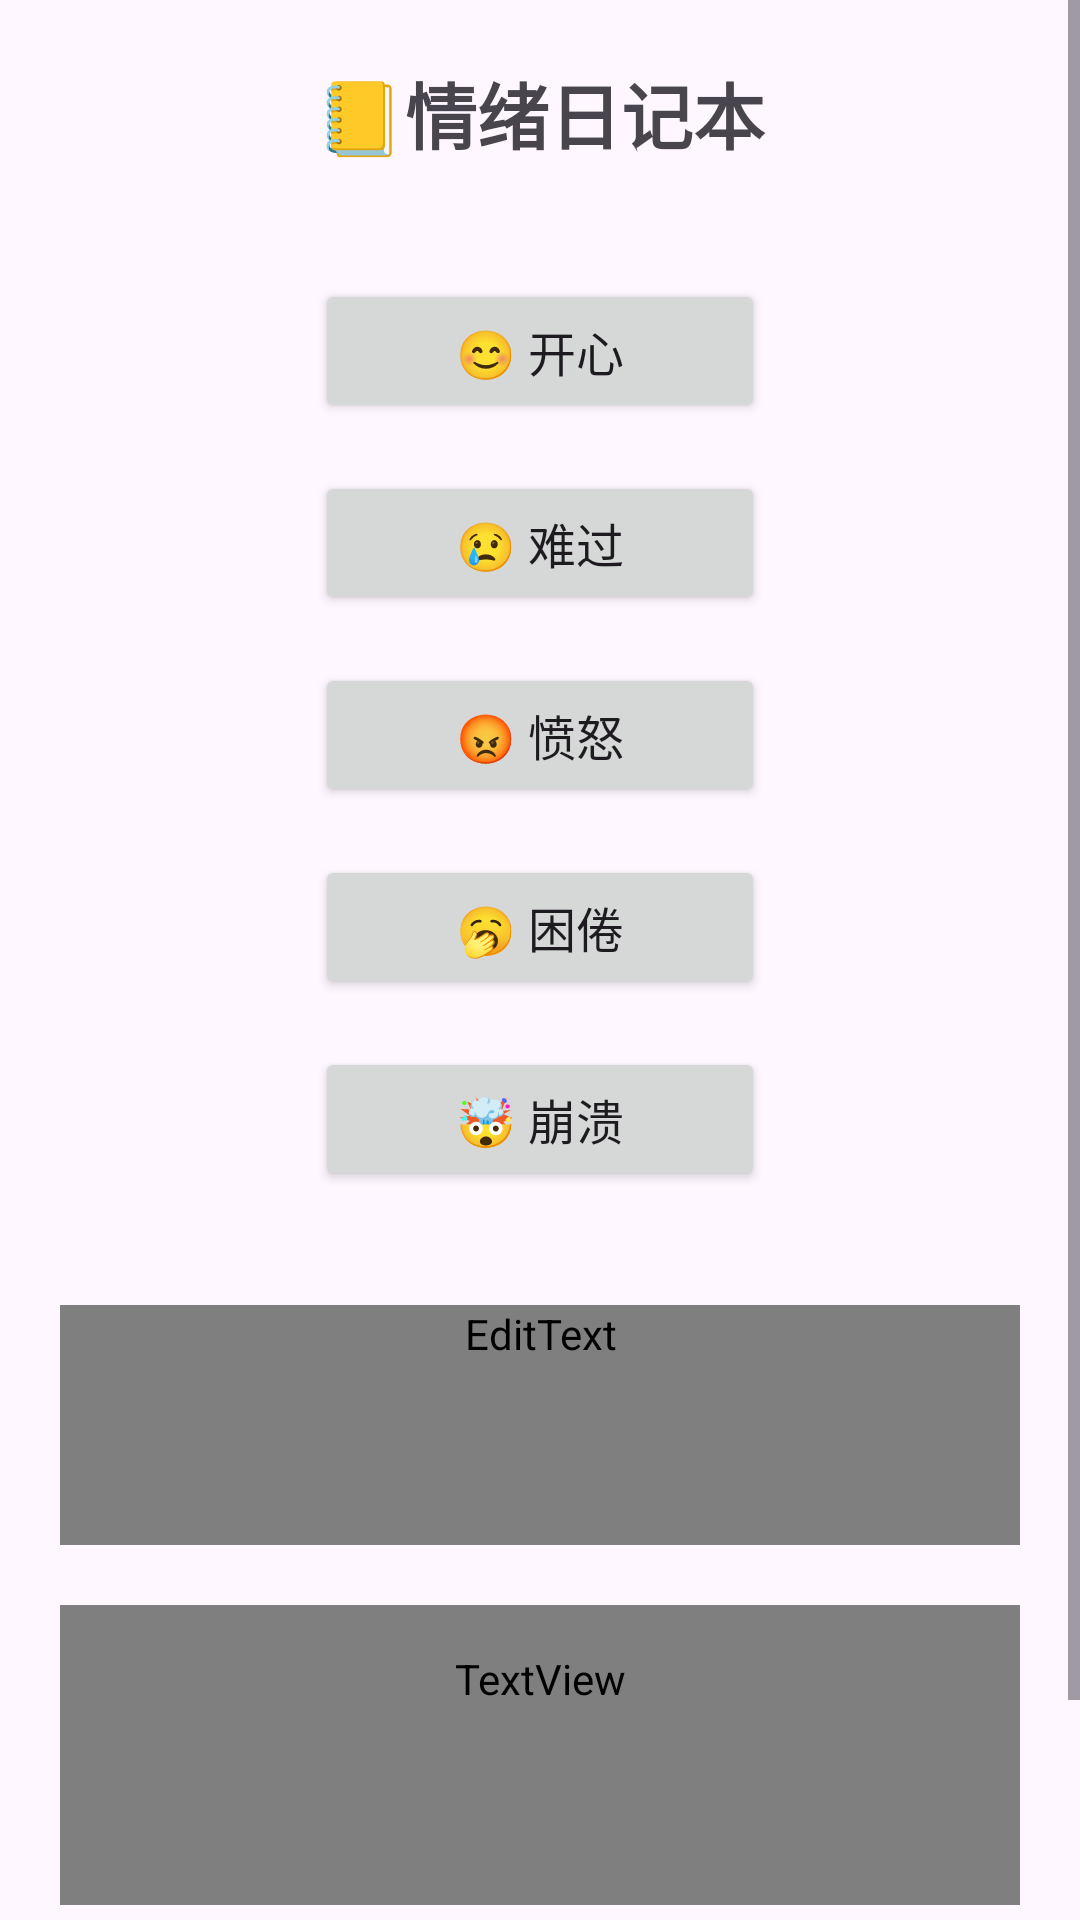

Here is an Android app screen rendered from its layout file. Give the layout XML and the strings, colors and styles it references.
<!-- AndroidManifest.xml: application theme Theme.MoodWeather -->
<!-- res/layout/fragment_home.xml -->
<?xml version="1.0" encoding="utf-8"?>
<ScrollView
    xmlns:android="http://schemas.android.com/apk/res/android"
    android:layout_width="match_parent"
    android:layout_height="match_parent"
    android:fillViewport="true"
    android:background="?attr/backgroundColor">

    <LinearLayout
        android:layout_width="match_parent"
        android:layout_height="wrap_content"
        android:orientation="vertical"
        android:padding="20dp"
        android:gravity="center">

        <TextView
            android:layout_width="wrap_content"
            android:layout_height="wrap_content"
            android:text="📒情绪日记本"
            android:textSize="24sp"
            android:textStyle="bold"
            android:layout_marginBottom="30dp" />

        <LinearLayout
            android:layout_width="match_parent"
            android:layout_height="wrap_content"
            android:orientation="vertical"
            android:layout_marginBottom="30dp"
            android:gravity="center">

            <Button
                android:id="@+id/btnHappy"
                android:layout_width="150dp"
                android:layout_height="wrap_content"
                android:layout_gravity="center"
                android:text="😊 开心"
                android:layout_margin="8dp"
                android:textSize="16sp" />

            <Button
                android:id="@+id/btnSad"
                android:layout_width="150dp"
                android:layout_height="wrap_content"
                android:layout_gravity="center"
                android:text="😢 难过"
                android:layout_margin="8dp"
                android:textSize="16sp" />

            <Button
                android:id="@+id/btnAngry"
                android:layout_width="150dp"
                android:layout_height="wrap_content"
                android:layout_gravity="center"
                android:text="😡 愤怒"
                android:layout_margin="8dp"
                android:textSize="16sp" />

            <Button
                android:id="@+id/btnTired"
                android:layout_width="150dp"
                android:layout_height="wrap_content"
                android:layout_gravity="center"
                android:text="🥱 困倦"
                android:layout_margin="8dp"
                android:textSize="16sp" />

            <Button
                android:id="@+id/btnStress"
                android:layout_width="150dp"
                android:layout_height="wrap_content"
                android:layout_gravity="center"
                android:text="🤯 崩溃"
                android:layout_margin="8dp"
                android:textSize="16sp" />
        </LinearLayout>

        <EditText
            android:id="@+id/etMoodEntry"
            android:layout_width="match_parent"
            android:layout_height="wrap_content"
            android:minHeight="80dp"
            android:gravity="top|start"
            android:hint="此刻，你想记录下今天怎样的自己......"
            android:inputType="textMultiLine"
            android:layout_marginBottom="20dp"
            android:textSize="16sp"
            android:textColor="?attr/textColorPrimary" />

        <TextView
            android:id="@+id/tvResult"
            android:layout_width="match_parent"
            android:layout_height="wrap_content"
            android:text="选择你的情绪，看看今天的天气吧！"
            android:textSize="16sp"
            android:gravity="center"
            android:padding="15dp"
            android:background="?attr/customCardBackground"
            android:textColor="?attr/textColorPrimary"
            android:minHeight="100dp"
            android:layout_marginBottom="20dp"/>



        <Button
            android:id="@+id/btnSubmit"
            android:layout_width="wrap_content"
            android:layout_height="wrap_content"
            android:text="确认并记录"
            android:paddingStart="20dp"
            android:paddingEnd="20dp"
            android:textSize="18sp" />

    </LinearLayout>
</ScrollView>
<!-- resources referenced by this layout -->
<resources>
  <style name="Theme.MoodWeather" parent="Base.Theme.MoodWeather" />
  <style name="Base.Theme.MoodWeather" parent="Theme.Material3.DayNight.NoActionBar">
      </style>
</resources>
